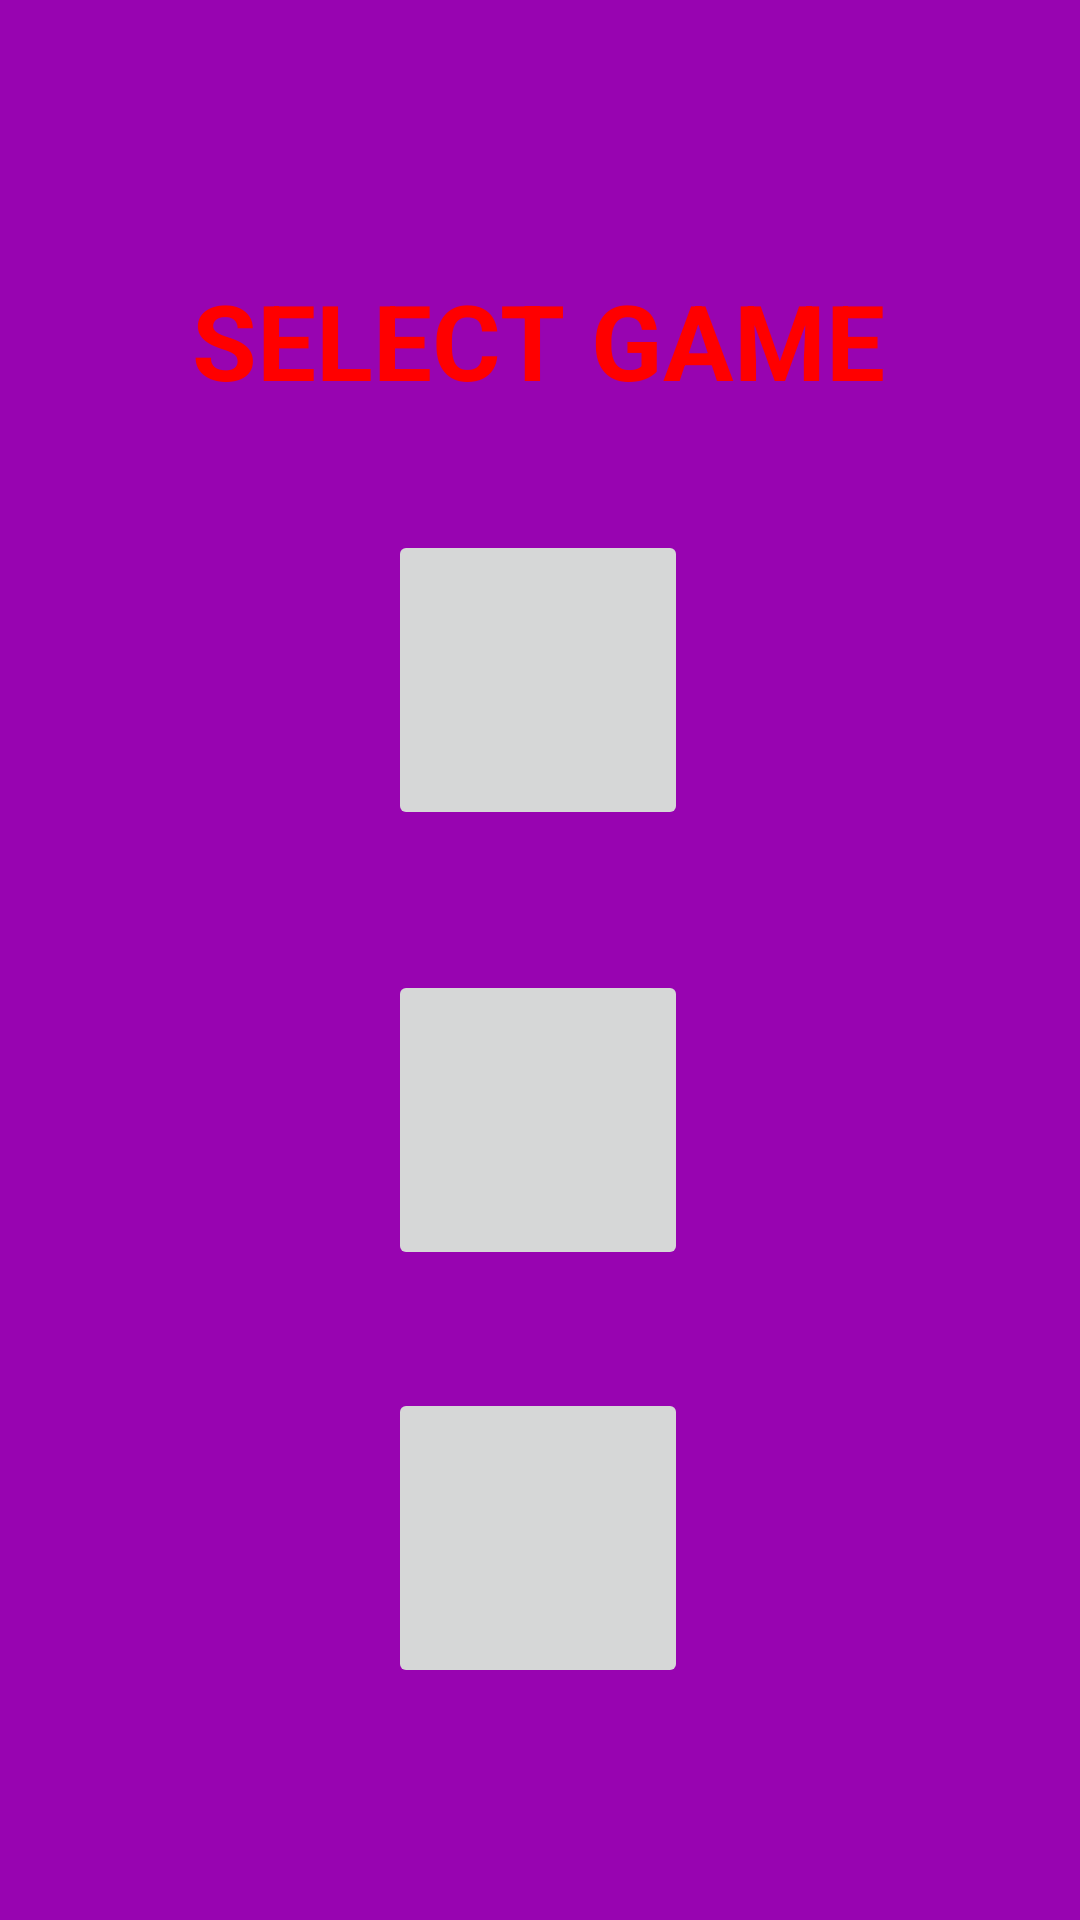

Here is an Android app screen rendered from its layout file. Give the layout XML and the strings, colors and styles it references.
<!-- AndroidManifest.xml: application theme Theme.GAME -->
<!-- res/layout/activity_main2.xml -->
<?xml version="1.0" encoding="utf-8"?>
<androidx.constraintlayout.widget.ConstraintLayout xmlns:android="http://schemas.android.com/apk/res/android"
    xmlns:app="http://schemas.android.com/apk/res-auto"
    xmlns:tools="http://schemas.android.com/tools"
    android:layout_width="match_parent"
    android:layout_height="match_parent"
    android:background="@color/aqua"
    tools:context=".MainActivity2">


    <TextView
        android:id="@+id/textView2"
        android:layout_width="wrap_content"
        android:layout_height="wrap_content"
        android:layout_marginTop="90dp"
        android:text="@string/duel"
        android:textColor="@color/red"
        android:textSize="35sp"
        android:textStyle="bold"
        app:fontFamily="italic"
        app:layout_constraintEnd_toEndOf="parent"
        app:layout_constraintHorizontal_bias="0.496"
        app:layout_constraintStart_toStartOf="parent"
        app:layout_constraintTop_toTopOf="parent" />

    <ImageButton
        android:id="@+id/imageButton"
        android:layout_width="100dp"
        android:layout_height="100dp"
        app:layout_constraintBottom_toBottomOf="parent"
        app:layout_constraintEnd_toEndOf="parent"
        app:layout_constraintHorizontal_bias="0.498"
        app:layout_constraintStart_toStartOf="parent"
        app:layout_constraintTop_toBottomOf="@+id/textView2"
        app:layout_constraintVertical_bias="0.099"
        tools:srcCompat="@tools:sample/avatars" />

    <ImageButton
        android:id="@+id/imageButton2"
        android:layout_width="100dp"
        android:layout_height="100dp"
        app:layout_constraintBottom_toBottomOf="parent"
        app:layout_constraintEnd_toEndOf="parent"
        app:layout_constraintHorizontal_bias="0.498"
        app:layout_constraintStart_toStartOf="parent"
        app:layout_constraintTop_toBottomOf="@+id/imageButton"
        app:layout_constraintVertical_bias="0.177"
        tools:srcCompat="@tools:sample/avatars" />

    <ImageButton
        android:id="@+id/imageButton3"
        android:layout_width="100dp"
        android:layout_height="100dp"
        app:layout_constraintBottom_toBottomOf="parent"
        app:layout_constraintEnd_toEndOf="parent"
        app:layout_constraintHorizontal_bias="0.498"
        app:layout_constraintStart_toStartOf="parent"
        app:layout_constraintTop_toBottomOf="@+id/imageButton2"
        app:layout_constraintVertical_bias="0.336"
        tools:srcCompat="@tools:sample/avatars" />


</androidx.constraintlayout.widget.ConstraintLayout>
<!-- resources referenced by this layout -->
<resources>
  <color name="aqua">#9804B1</color>
  <color name="red">#FF0000</color>
  <string name="duel">SELECT GAME</string>
  <style name="Theme.GAME" parent="Theme.MaterialComponents.DayNight.NoActionBar">
          
          <item name="colorPrimary">@color/purple_500</item>
          <item name="colorPrimaryVariant">@color/purple_700</item>
          <item name="colorOnPrimary">@color/white</item>
          
          <item name="colorSecondary">@color/teal_200</item>
          <item name="colorSecondaryVariant">@color/teal_700</item>
          <item name="colorOnSecondary">@color/black</item>
          
          <item name="android:statusBarColor">?attr/colorPrimaryVariant</item>
          
      </style>
  <color name="purple_500">#FF6200EE</color>
  <color name="purple_700">#FF3700B3</color>
  <color name="white">#FFFFFFFF</color>
  <color name="teal_200">#FF03DAC5</color>
  <color name="teal_700">#FF018786</color>
  <color name="black">#FF000000</color>
</resources>
